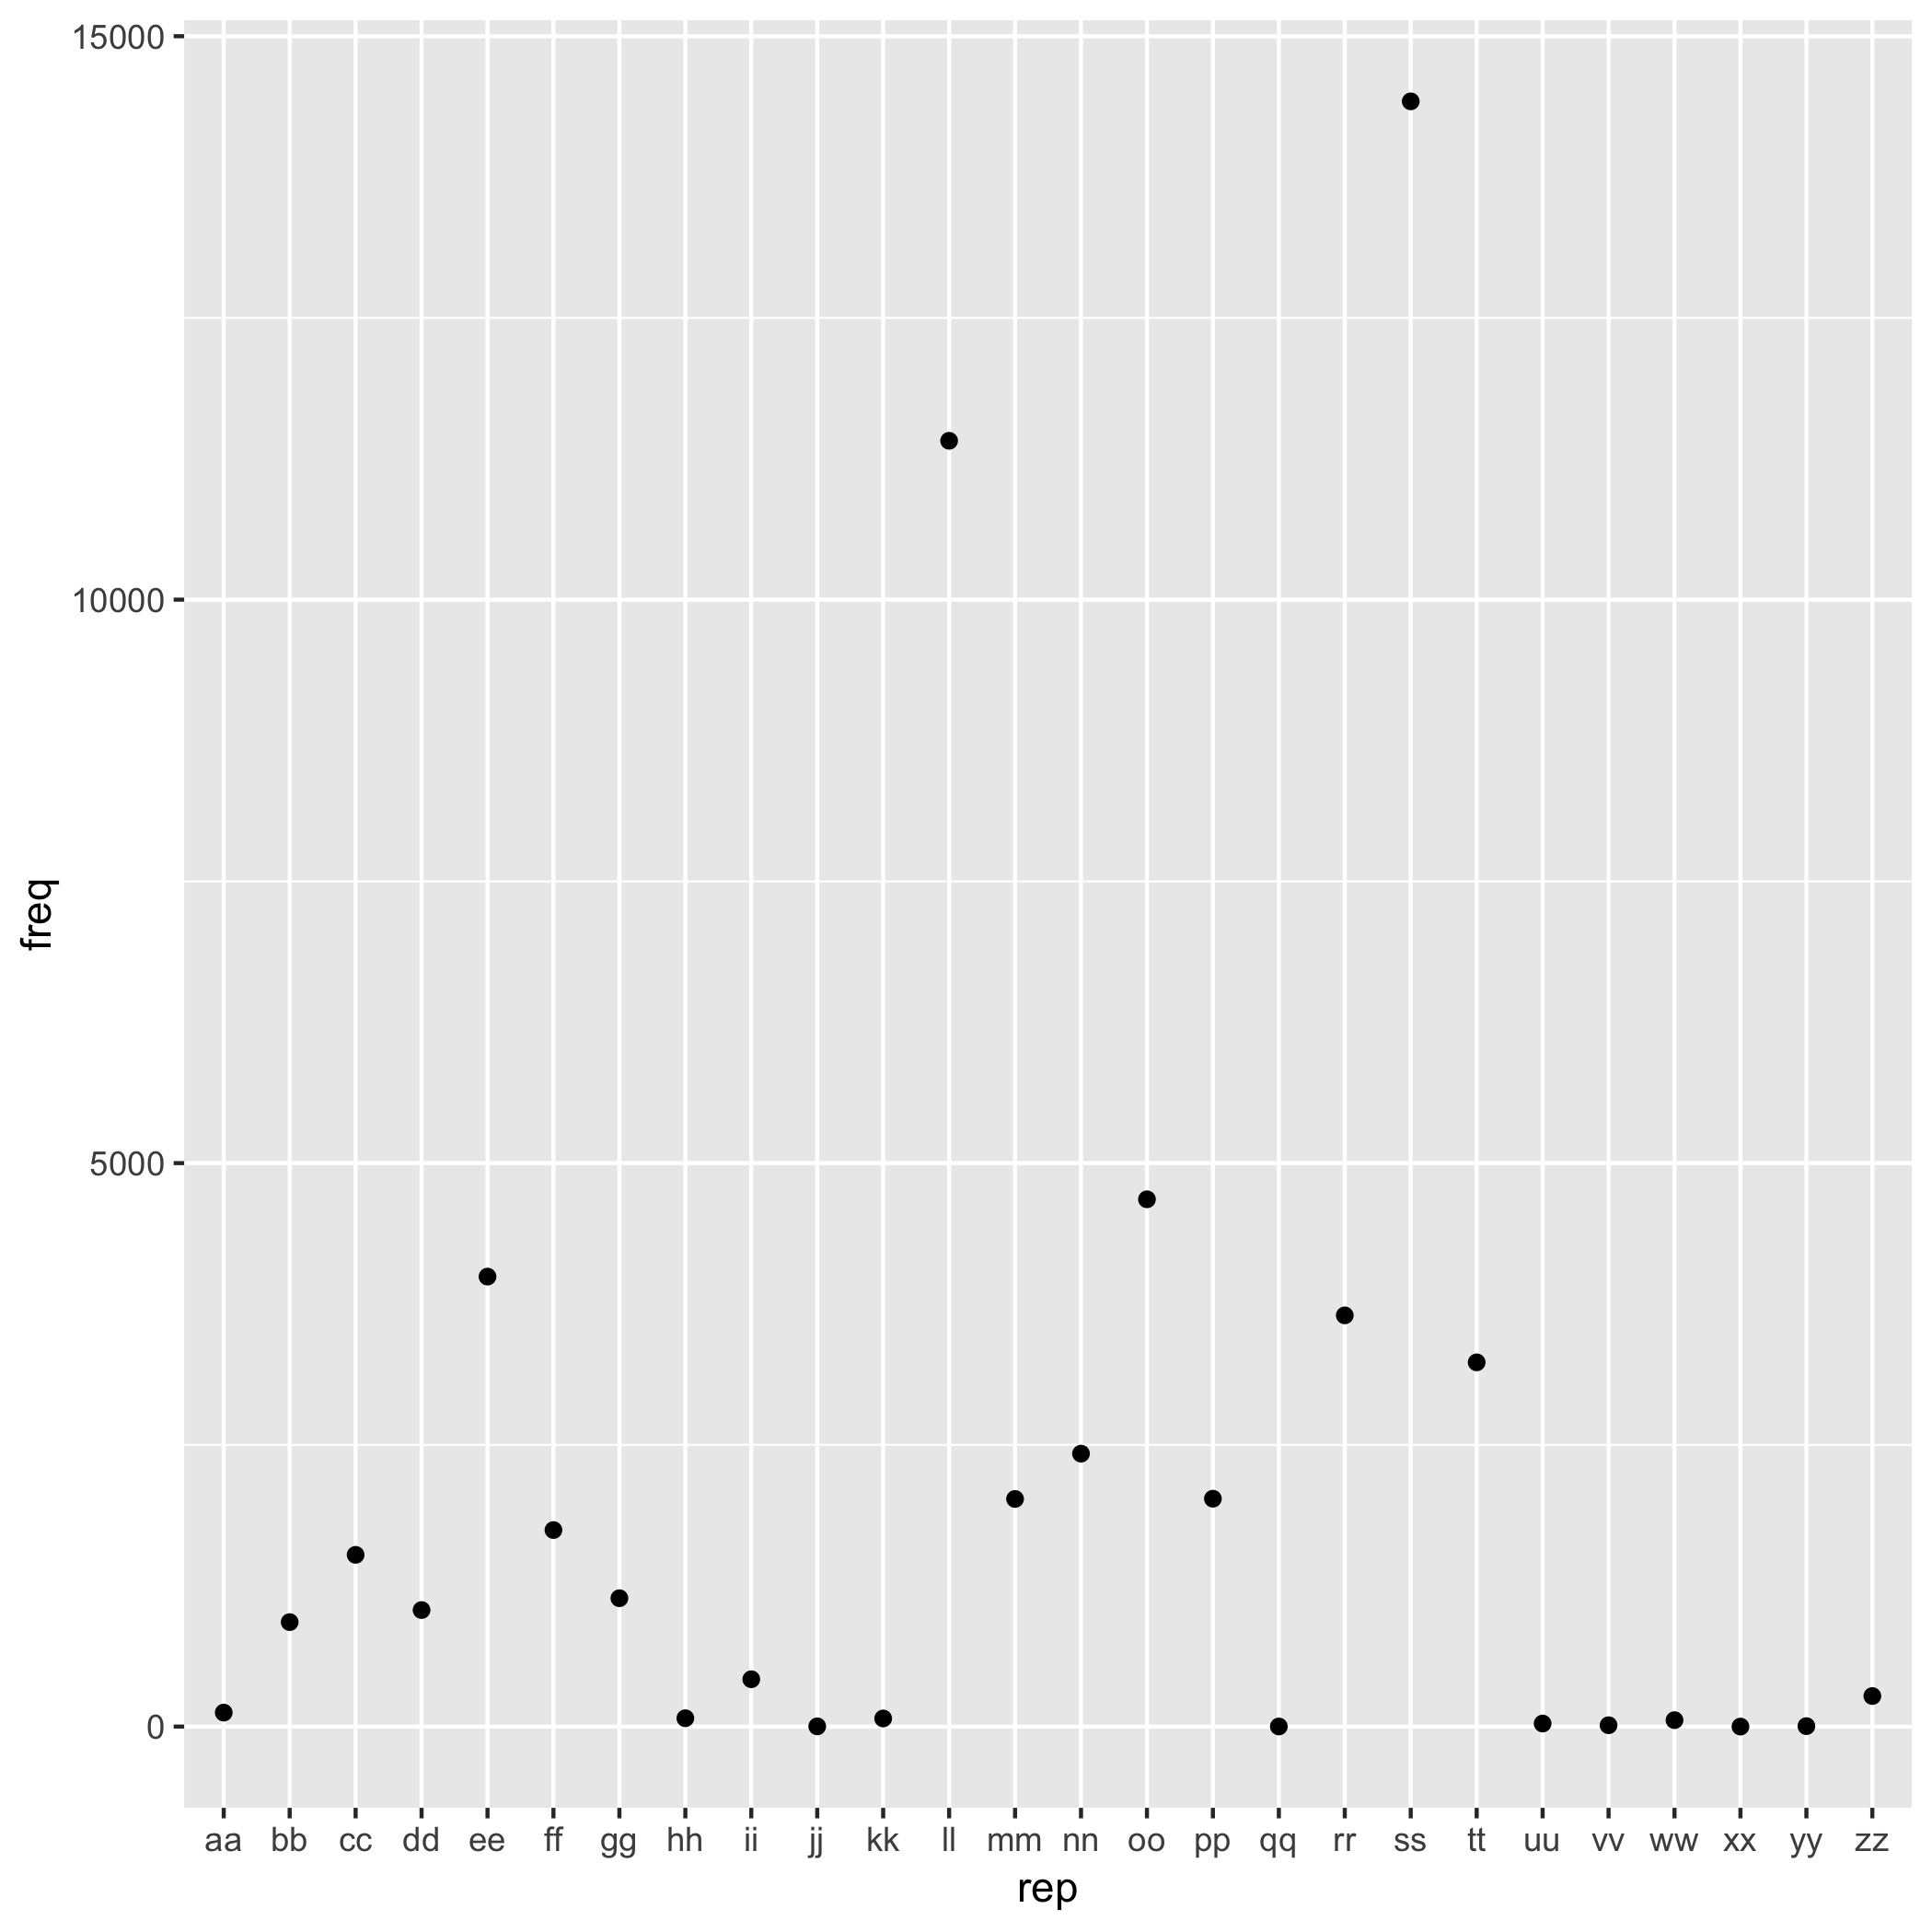

The file beside this chart, header and first rows:
rep	freq
aa	124
bb	927
cc	1524
dd	1034
ee	3993
ff	1744
gg	1139
hh	74
ii	420
jj	2
kk	72
ll	11410
mm	2020
nn	2422
oo	4679
pp	2022
qq	1
rr	3649
ss	14422
tt	3232
uu	27
vv	12
ww	57
xx	0
yy	4
zz	271
